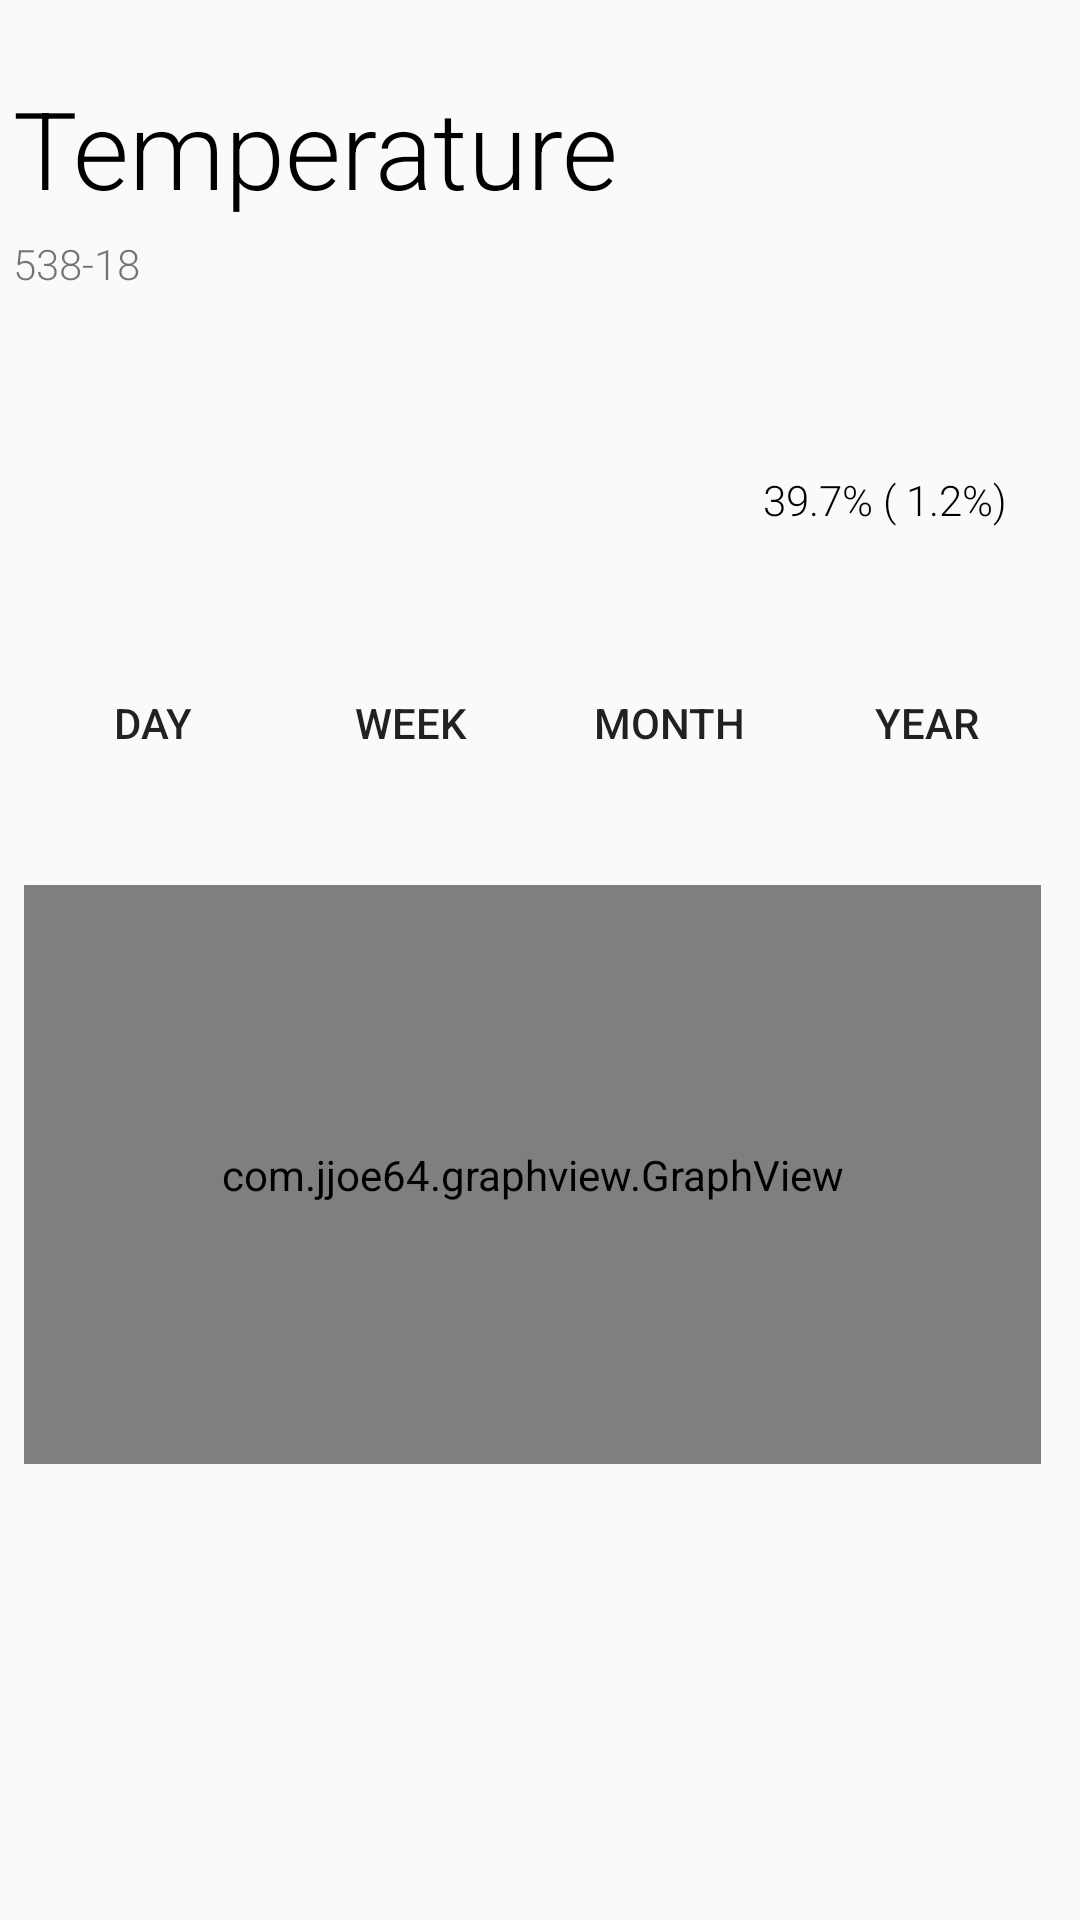

The Android layout XML behind this screen, and the referenced resources:
<!-- AndroidManifest.xml: application theme AppTheme -->
<!-- res/layout/activity_temperature.xml -->
<?xml version="1.0" encoding="utf-8"?>
<android.support.constraint.ConstraintLayout xmlns:android="http://schemas.android.com/apk/res/android"
    xmlns:app="http://schemas.android.com/apk/res-auto"
    xmlns:tools="http://schemas.android.com/tools"
    android:id="@+id/constraintLayout"
    android:layout_width="match_parent"
    android:layout_height="match_parent"
    tools:context=".activity.Temperature">

    <android.support.constraint.ConstraintLayout
        android:id="@+id/view_layout"
        android:layout_width="wrap_content"
        android:layout_height="wrap_content"
        android:layout_marginStart="5dp"
        android:layout_marginTop="25dp"
        app:layout_constraintEnd_toEndOf="parent"
        app:layout_constraintStart_toStartOf="parent"
        app:layout_constraintTop_toTopOf="parent"
        tools:ignore="MissingConstraints">

        <TextView
            android:id="@+id/Temperature"
            android:layout_width="wrap_content"
            android:layout_height="wrap_content"
            android:fontFamily="sans-serif-light"
            android:text="@string/Temperature"
            android:textColor="@android:color/background_dark"
            android:textSize="36sp"
            tools:layout_editor_absoluteY="16dp" />

        <TextView
            android:id="@+id/textView5"
            android:layout_width="wrap_content"
            android:layout_height="wrap_content"
            android:layout_marginTop="18dp"
            android:fontFamily="sans-serif-light"
            android:textAlignment="textStart"
            android:textAppearance="@style/TextAppearance.AppCompat.Button"
            android:textColor="@android:color/background_dark"
            android:textSize="50sp"
            app:layout_constraintBottom_toBottomOf="parent"
            app:layout_constraintStart_toStartOf="parent"
            app:layout_constraintTop_toBottomOf="@+id/Audience_and_dateTableROW"
            app:layout_constraintVertical_bias="1.0" />

        <TableRow
            android:id="@+id/Audience_and_dateTableROW"
            android:layout_width="wrap_content"
            android:layout_height="29dp"
            android:layout_marginTop="5dp"
            android:orientation="horizontal"
            app:layout_constraintStart_toStartOf="parent"
            app:layout_constraintTop_toBottomOf="@+id/Temperature">

            <TextView
                android:id="@+id/Audience"
                android:layout_width="60dp"
                android:layout_height="wrap_content"
                android:fontFamily="sans-serif-light"
                android:text="@string/test4" />

            <TextView
                android:id="@+id/Date"
                android:layout_width="wrap_content"
                android:layout_height="wrap_content"
                android:fontFamily="sans-serif-light" />

        </TableRow>

        <TextView
            android:id="@+id/textView8"
            android:layout_width="wrap_content"
            android:layout_height="wrap_content"
            android:layout_marginStart="250dp"
            android:layout_marginEnd="25dp"
            android:layout_marginBottom="16dp"
            android:fontFamily="sans-serif-light"
            android:text="@string/test1"
            android:textColor="@android:color/background_dark"
            app:layout_constraintBottom_toBottomOf="parent"
            app:layout_constraintEnd_toEndOf="parent"
            app:layout_constraintHorizontal_bias="1.0"
            app:layout_constraintStart_toStartOf="parent" />

    </android.support.constraint.ConstraintLayout>

    <TableRow
        android:id="@+id/tableRow"
        android:layout_width="0dp"
        android:layout_height="wrap_content"
        android:layout_marginStart="8dp"
        android:layout_marginTop="217dp"
        android:layout_marginEnd="8dp"
        android:layout_marginBottom="1dp"
        app:layout_constraintBottom_toTopOf="@+id/frag"
        app:layout_constraintEnd_toEndOf="parent"
        app:layout_constraintStart_toStartOf="parent"
        app:layout_constraintTop_toTopOf="parent"
        tools:ignore="MissingConstraints">

        <Button
            android:id="@+id/day"
            android:layout_width="wrap_content"
            android:layout_height="wrap_content"
            android:layout_weight="1"
            android:background="@android:color/transparent"
            android:onClick="Change"
            android:text="@string/day"
            tools:ignore="ButtonStyle,OnClick" />

        <Button
            android:id="@+id/week"
            android:layout_width="wrap_content"
            android:layout_height="wrap_content"
            android:layout_weight="1"
            android:background="@android:color/transparent"
            android:onClick="Change"
            android:text="@string/week"
            tools:ignore="ButtonStyle,OnClick" />

        <Button
            android:id="@+id/month"
            android:layout_width="wrap_content"
            android:layout_height="wrap_content"
            android:layout_weight="1"
            android:background="@android:color/transparent"
            android:text="@string/month"
            tools:ignore="ButtonStyle,OnClick" />


        <Button
            android:id="@+id/year"
            android:layout_width="wrap_content"
            android:layout_height="wrap_content"
            android:layout_weight="1"
            android:background="@android:color/transparent"
            android:onClick="Change"
            android:text="@string/year"
            tools:ignore="ButtonStyle,OnClick" />
    </TableRow>

    <com.jjoe64.graphview.GraphView
        android:id="@+id/graph_temperature"
        android:layout_width="339dp"
        android:layout_height="193dp"
        android:layout_marginStart="6dp"
        android:layout_marginTop="24dp"
        android:layout_marginEnd="10dp"
        app:layout_constraintEnd_toEndOf="parent"
        app:layout_constraintHorizontal_bias="0.375"
        app:layout_constraintStart_toStartOf="parent"
        app:layout_constraintTop_toTopOf="@+id/frag" />

    <android.support.constraint.ConstraintLayout
        android:id="@+id/frag"
        android:layout_width="match_parent"
        android:layout_height="0dp"
        android:layout_marginStart="5dp"
        android:layout_marginTop="5dp"
        android:layout_marginEnd="5dp"
        android:layout_marginBottom="5dp"
        app:layout_constraintBottom_toBottomOf="parent"
        app:layout_constraintEnd_toEndOf="parent"
        app:layout_constraintStart_toStartOf="parent"
        app:layout_constraintTop_toBottomOf="@+id/tableRow"
        tools:ignore="MissingConstraints"/>
</android.support.constraint.ConstraintLayout>
<!-- resources referenced by this layout -->
<resources>
  <string name="Temperature">Temperature</string>
  <string name="day">DAY</string>
  <string name="month">MONTH</string>
  <string name="test1">39.7% ( 1.2%)</string>
  <string name="test4">538-18</string>
  <string name="week">WEEK</string>
  <string name="year">YEAR</string>
  <style name="AppTheme" parent="Theme.AppCompat.Light.DarkActionBar">
          
          <item name="colorPrimary">@color/colorPrimary</item>
          <item name="colorPrimaryDark">@color/colorPrimaryDark</item>
          <item name="colorAccent">@color/colorAccent</item>
      </style>
  <color name="colorPrimary">#12499C</color>
  <color name="colorPrimaryDark">#416AAC</color>
  <color name="colorAccent">#D81B60</color>
</resources>
